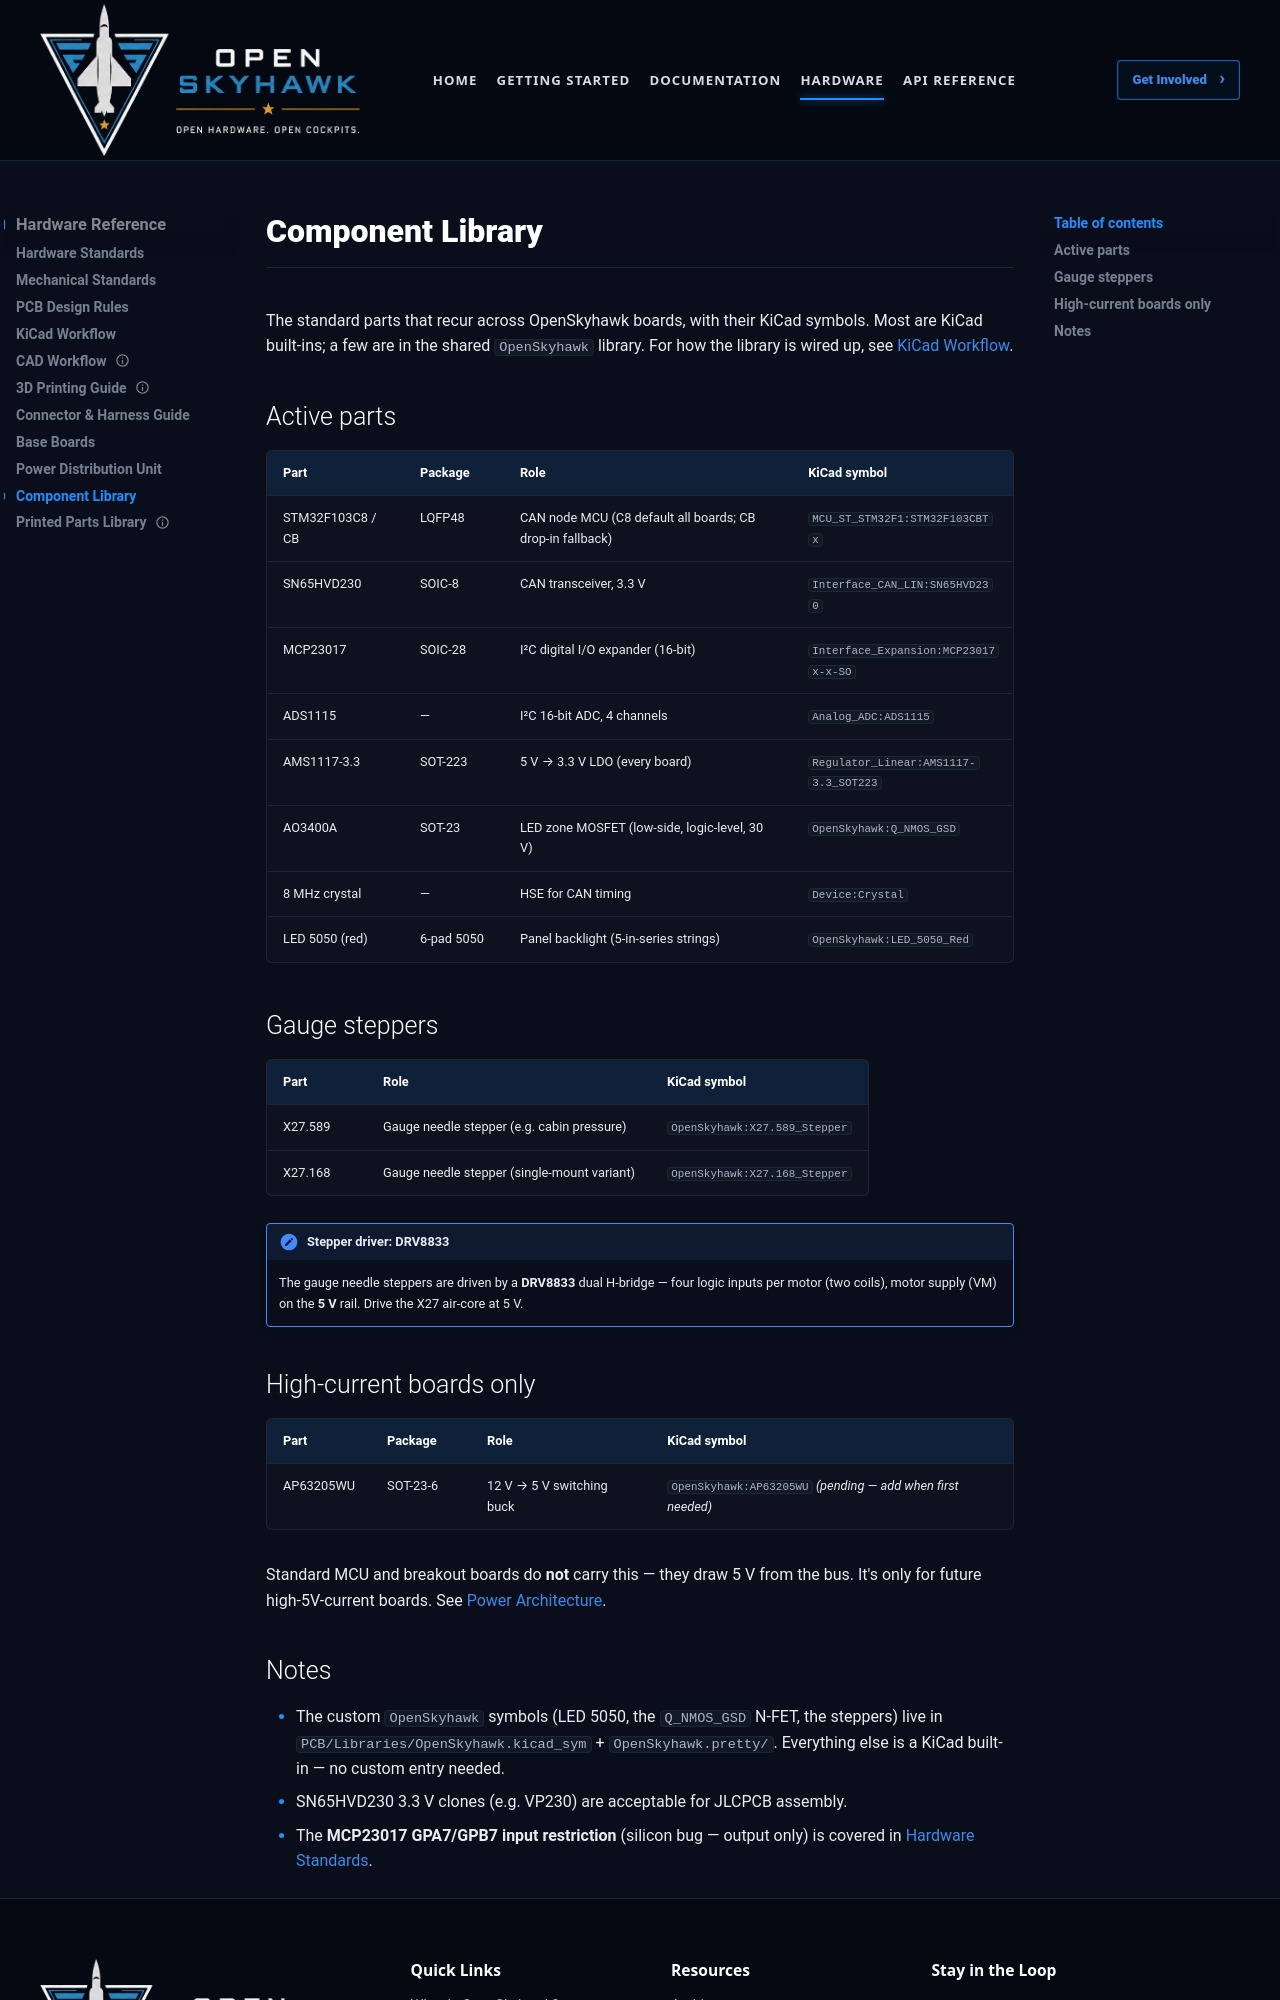

repository: OpenSkyHawk/OpenSkyhawk · page: hardware/components/index.html · generator: mkdocs

# Component Library

The standard parts that recur across OpenSkyhawk boards, with their KiCad symbols. Most are
KiCad built-ins; a few are in the shared `OpenSkyhawk` library. For how the library is wired up,
see [KiCad Workflow](kicad-workflow.md).

## Active parts

| Part | Package | Role | KiCad symbol |
|------|---------|------|--------------|
| STM32F103C8 / CB | LQFP48 | CAN node MCU (C8 default all boards; CB drop-in fallback) | `MCU_ST_STM32F1:STM32F103CBTx` |
| SN65HVD230 | SOIC-8 | CAN transceiver, 3.3 V | `Interface_CAN_LIN:SN65HVD230` |
| MCP23017 | SOIC-28 | I²C digital I/O expander (16-bit) | `Interface_Expansion:MCP23017x-x-SO` |
| ADS1115 | — | I²C 16-bit ADC, 4 channels | `Analog_ADC:ADS1115` |
| AMS1117-3.3 | SOT-223 | 5 V → 3.3 V LDO (every board) | `Regulator_Linear:AMS1117-3.3_SOT223` |
| AO3400A | SOT-23 | LED zone MOSFET (low-side, logic-level, 30 V) | `OpenSkyhawk:Q_NMOS_GSD` |
| 8 MHz crystal | — | HSE for CAN timing | `Device:Crystal` |
| LED 5050 (red) | 6-pad 5050 | Panel backlight (5-in-series strings) | `OpenSkyhawk:LED_5050_Red` |

## Gauge steppers

| Part | Role | KiCad symbol |
|------|------|--------------|
| X27.589 | Gauge needle stepper (e.g. cabin pressure) | `OpenSkyhawk:X27.589_Stepper` |
| X27.168 | Gauge needle stepper (single-mount variant) | `OpenSkyhawk:X27.168_Stepper` |

!!! note "Stepper driver: DRV8833"
    The gauge needle steppers are driven by a **DRV8833** dual H-bridge — four logic inputs per
    motor (two coils), motor supply (VM) on the **5 V** rail. Drive the X27 air-core at 5 V.

## High-current boards only

| Part | Package | Role | KiCad symbol |
|------|---------|------|--------------|
| AP63205WU | SOT-23-6 | 12 V → 5 V switching buck | `OpenSkyhawk:AP63205WU` *(pending — add when first needed)* |

Standard MCU and breakout boards do **not** carry this — they draw 5 V from the bus. It's only
for future high-5V-current boards. See [Power Architecture](../architecture/power.md).
